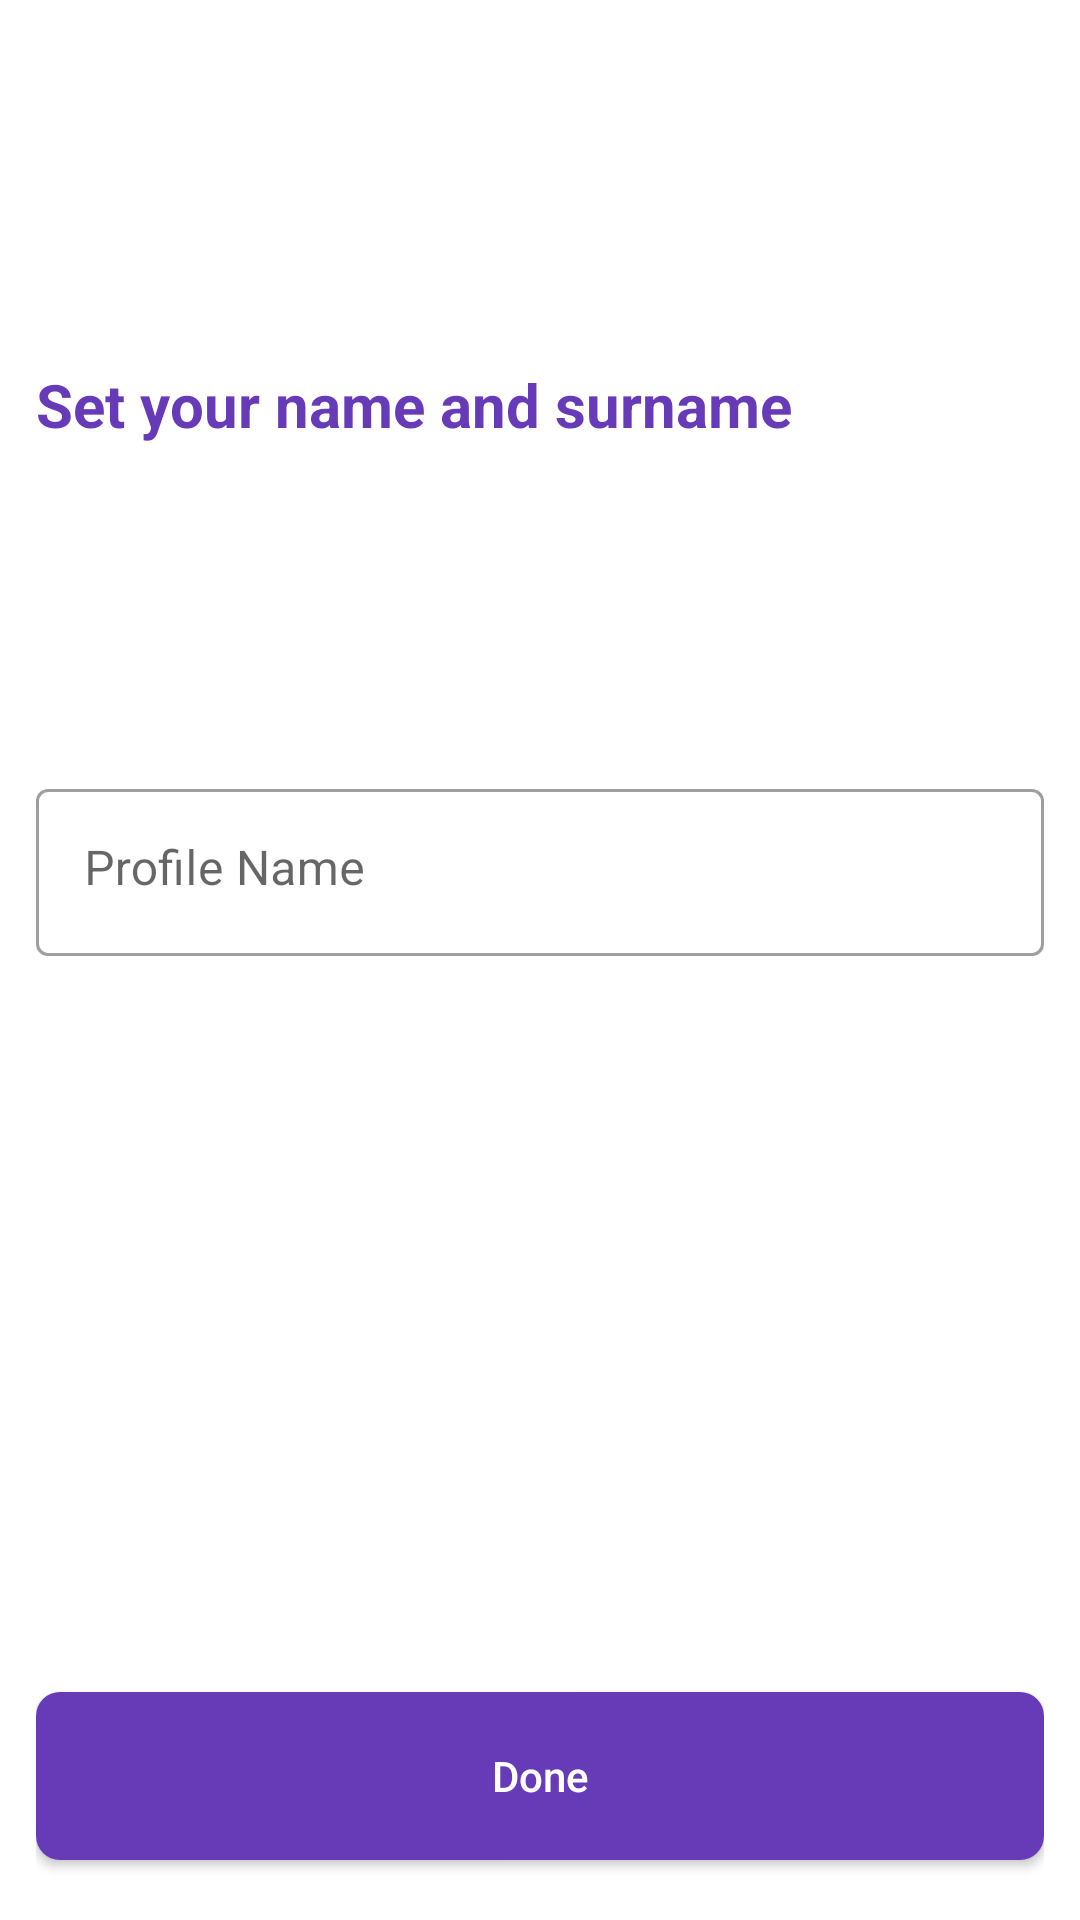

This screen was rendered from an Android layout file. Write that file and the resources it references.
<!-- AndroidManifest.xml: application theme AppTheme -->
<!-- res/layout/identify_fragment.xml -->
<?xml version="1.0" encoding="utf-8"?>
<androidx.constraintlayout.widget.ConstraintLayout xmlns:android="http://schemas.android.com/apk/res/android"
    xmlns:app="http://schemas.android.com/apk/res-auto"
    xmlns:tools="http://schemas.android.com/tools"
    android:layout_width="match_parent"
    android:layout_height="match_parent"
    android:padding="@dimen/margin_normal">

    <TextView
        android:id="@+id/tv_restore_title"
        android:layout_width="wrap_content"
        android:layout_height="wrap_content"
        android:text="@string/label_identify"
        android:textColor="@color/colorPrimary"
        android:textSize="@dimen/font_large"
        android:textStyle="bold"
        app:layout_constraintBottom_toTopOf="@id/edt_name_layout"
        app:layout_constraintLeft_toLeftOf="parent"
        app:layout_constraintTop_toTopOf="parent" />

    <com.google.android.material.textfield.TextInputLayout
        android:id="@+id/edt_name_layout"
        style="@style/Widget.MaterialComponents.TextInputLayout.OutlinedBox"
        android:layout_width="0dp"
        android:layout_height="wrap_content"
        app:layout_constraintBottom_toTopOf="@id/btn_done"
        app:layout_constraintLeft_toLeftOf="parent"
        app:layout_constraintRight_toRightOf="parent"
        app:layout_constraintTop_toTopOf="parent">

        <com.google.android.material.textfield.TextInputEditText
            android:id="@+id/edt_name"
            android:layout_width="match_parent"
            android:layout_height="wrap_content"
            android:gravity="start|top"
            android:hint="@string/hint_name"
            android:maxLines="1"
            android:singleLine="true" />
    </com.google.android.material.textfield.TextInputLayout>

    <Button
        android:id="@+id/btn_done"
        android:layout_width="0dp"
        android:layout_height="?attr/actionBarSize"
        android:layout_marginBottom="@dimen/margin_small"
        android:background="@drawable/active_button_background"
        android:gravity="center"
        android:text="@string/label_done"
        android:textAllCaps="false"
        android:textColor="@android:color/white"
        app:layout_constraintBottom_toBottomOf="parent"
        app:layout_constraintLeft_toLeftOf="parent"
        app:layout_constraintRight_toRightOf="parent" />


</androidx.constraintlayout.widget.ConstraintLayout>
<!-- resources referenced by this layout -->
<resources>
  <color name="colorPrimary">#673AB7</color>
  <dimen name="font_large">20sp</dimen>
  <dimen name="margin_normal">12dp</dimen>
  <dimen name="margin_small">8dp</dimen>
  <!-- drawable active_button_background (drawable) -->
  <?xml version="1.0" encoding="utf-8"?>
  <shape xmlns:android="http://schemas.android.com/apk/res/android">
      <solid android:color="@color/colorPrimary" />
      <corners android:radius="@dimen/margin_small"  />
  </shape>
  <string name="hint_name">Profile Name</string>
  <string name="label_done">Done</string>
  <string name="label_identify">Set your name and surname</string>
  <style name="AppTheme" parent="Theme.MaterialComponents.DayNight.NoActionBar">
          
          <item name="colorPrimary">@color/colorPrimary</item>
          <item name="colorPrimaryDark">@color/colorPrimaryDark</item>
          <item name="colorAccent">@color/colorAccent</item>
          <item name="android:statusBarColor">@android:color/white</item>
          <item name="android:windowLightStatusBar">true</item>
      </style>
  <color name="colorPrimaryDark">#5824B6</color>
  <color name="colorAccent">#D81B60</color>
</resources>
